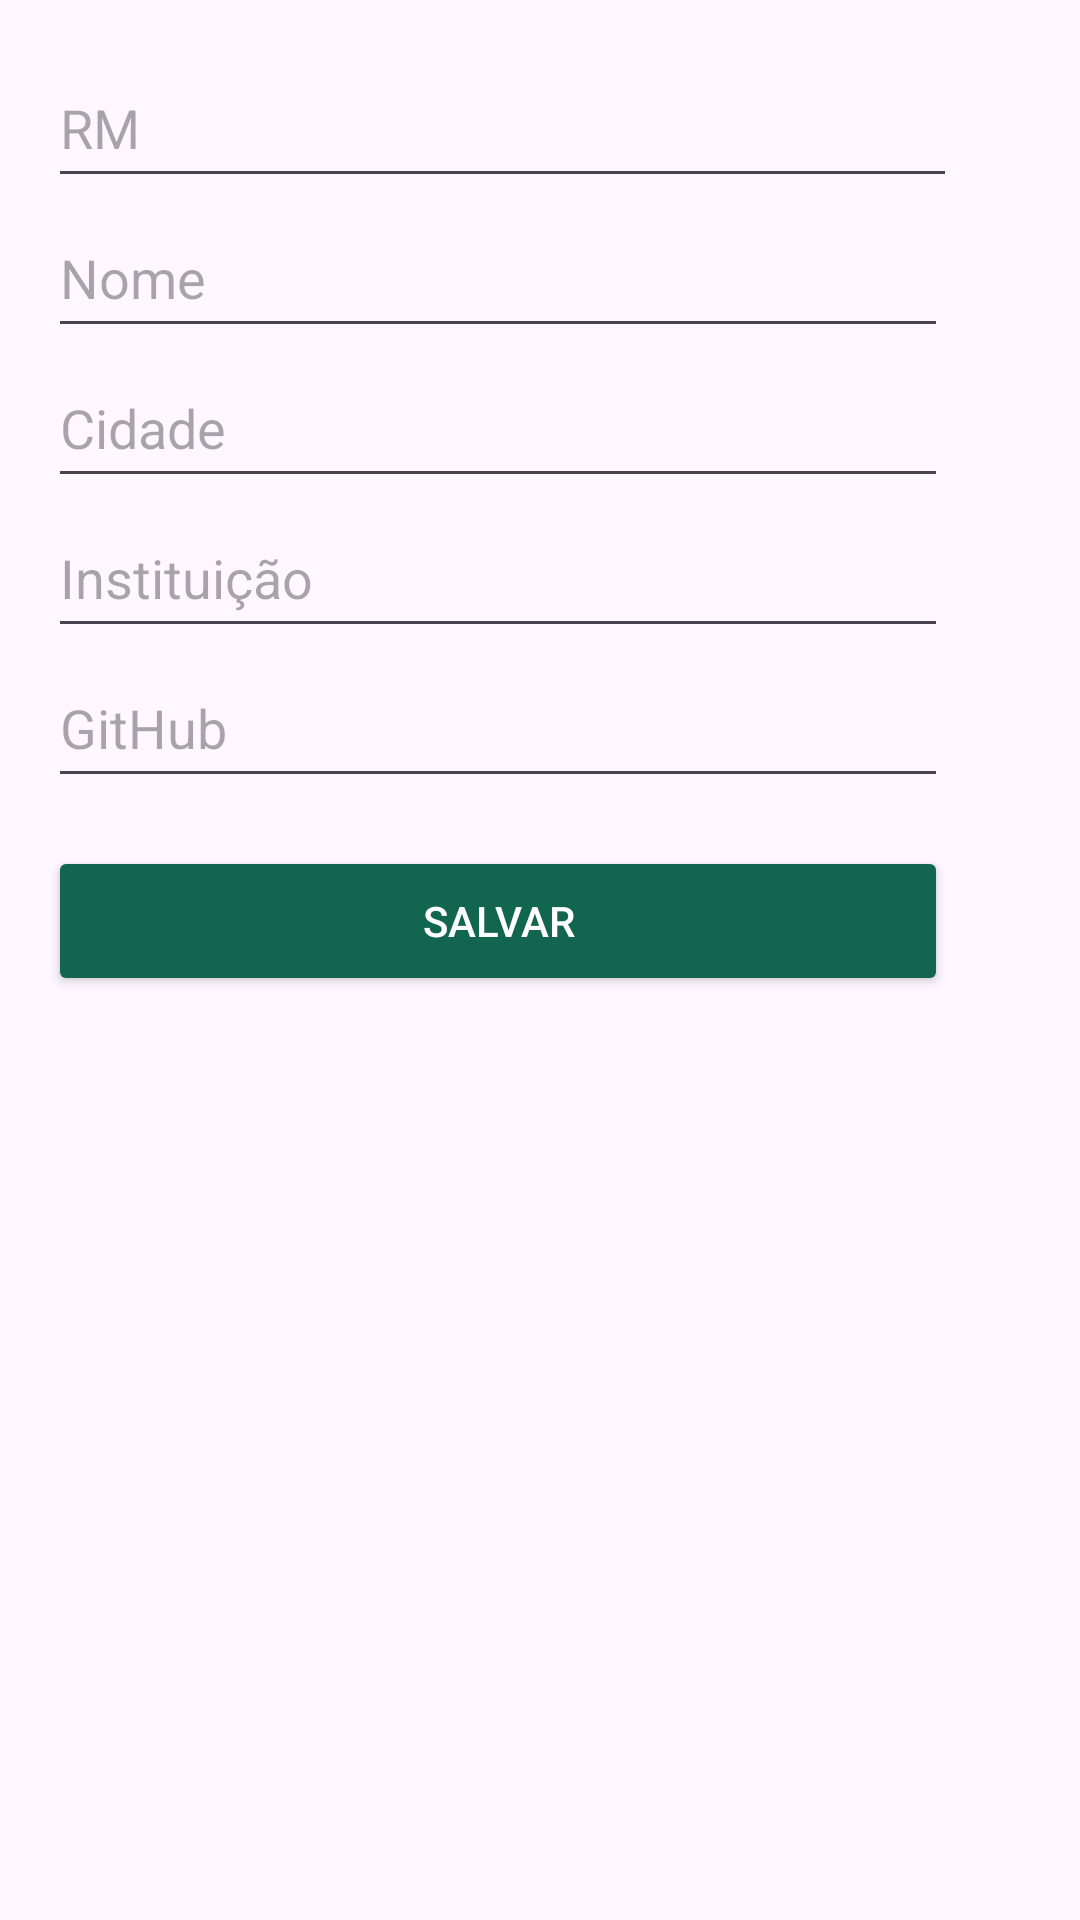

Android layout source for this screen:
<!-- AndroidManifest.xml: application theme Theme.SemeandoApp -->
<!-- res/layout/dialog_add_dev.xml -->
<LinearLayout
    xmlns:android="http://schemas.android.com/apk/res/android"
    android:layout_width="match_parent"
    android:layout_height="wrap_content"
    android:orientation="vertical"
    android:padding="16dp">

    
    <EditText
        android:id="@+id/rmInput"
        android:layout_width="303dp"
        android:layout_height="50dp"
        android:hint="RM"
        android:inputType="text" />

    
    <EditText
        android:id="@+id/nameInput"
        android:layout_width="300dp"
        android:layout_height="50dp"
        android:hint="Nome"
        android:inputType="text" />

    
    <EditText
        android:id="@+id/cityInput"
        android:layout_width="300dp"
        android:layout_height="50dp"
        android:hint="Cidade"
        android:inputType="text" />

    
    <EditText
        android:id="@+id/institutionInput"
        android:layout_width="300dp"
        android:layout_height="50dp"
        android:hint="Instituição"
        android:inputType="text" />

    
    <EditText
        android:id="@+id/githubInput"
        android:layout_width="300dp"
        android:layout_height="50dp"
        android:hint="GitHub"
        android:inputType="textUri" />

    
    <Button
        android:id="@+id/saveDevButton"
        android:layout_width="300dp"
        android:layout_height="50dp"
        android:layout_marginTop="16dp"
        android:backgroundTint="#12664F"
        android:text="Salvar"
        android:textColor="@android:color/white" />
</LinearLayout>
<!-- resources referenced by this layout -->
<resources>
  <style name="Theme.SemeandoApp" parent="Base.Theme.SemeandoApp" />
  <style name="Base.Theme.SemeandoApp" parent="Theme.Material3.DayNight.NoActionBar">
          
          
      </style>
</resources>
